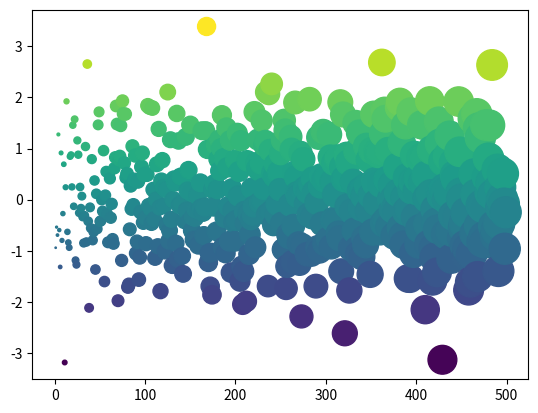

Here is the Python script that generated this plot:
import numpy as np
import matplotlib.pyplot as plt
plt.ion()

x = np.arange(500)
y = np.random.randn(500)

fig, ax = plt.subplots()
ax.scatter(x, y, c=y, s=x)